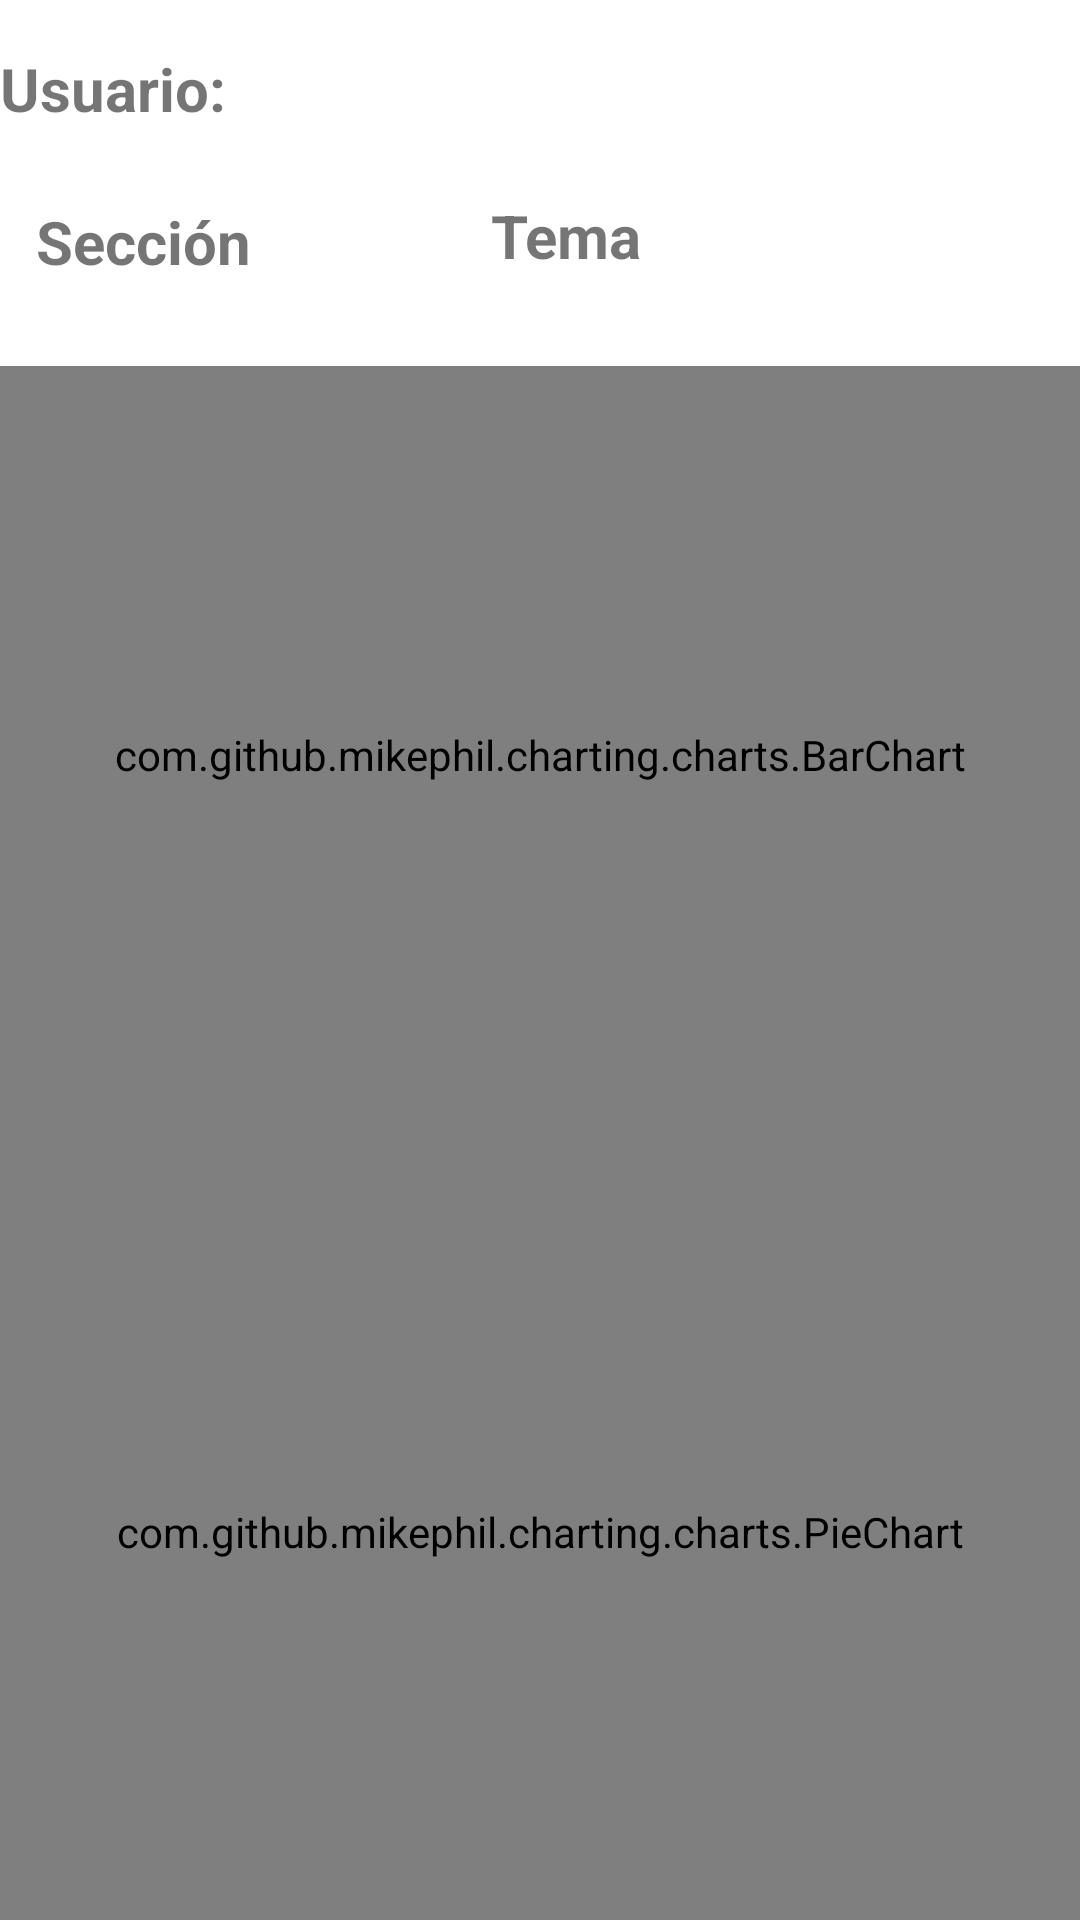

Layout XML and referenced resources for this Android screen:
<!-- AndroidManifest.xml: application theme Theme.Iscar -->
<!-- res/layout/elemento_temas_grafico.xml -->
<?xml version="1.0" encoding="utf-8"?>
<androidx.constraintlayout.widget.ConstraintLayout xmlns:android="http://schemas.android.com/apk/res/android"
    xmlns:app="http://schemas.android.com/apk/res-auto"
    xmlns:tools="http://schemas.android.com/tools"
    android:id="@+id/graficItem"
    android:layout_width="match_parent"
    android:layout_height="match_parent"
    android:orientation="vertical"
    >

    <TextView
        android:id="@+id/TVTema2"
        android:layout_width="wrap_content"
        android:layout_height="wrap_content"
        android:layout_below="@+id/textViewTitulo"
        android:layout_marginStart="72dp"
        android:layout_marginTop="20dp"
        android:layout_toEndOf="@+id/tVSeccionEditSeciones"
        android:text="Tema"
        android:textSize="20sp"
        android:textStyle="bold"
        app:layout_constraintBottom_toTopOf="@+id/reciclerTemarioTest"
        app:layout_constraintStart_toEndOf="@+id/tVSeccionEditSeciones"
        app:layout_constraintTop_toBottomOf="@+id/TVUsuTemarioSecciones"
        app:layout_constraintVertical_bias="0.0" />

    <TextView
        android:id="@+id/tVTemaEdit2"
        android:layout_width="wrap_content"
        android:layout_height="wrap_content"
        android:layout_below="@+id/textViewTitulo"
        android:layout_alignParentEnd="true"
        android:layout_marginTop="16dp"
        android:layout_toEndOf="@+id/TVTema"
        android:textSize="20sp"
        android:textStyle="bold"
        app:layout_constraintEnd_toEndOf="parent"
        app:layout_constraintHorizontal_bias="0.051"
        app:layout_constraintStart_toEndOf="@+id/TVTema2"
        app:layout_constraintTop_toBottomOf="@+id/tVUsuVer" />

    <TextView
        android:id="@+id/TVSeccion"
        android:layout_width="wrap_content"
        android:layout_height="wrap_content"
        android:layout_below="@+id/textViewTitulo"
        android:layout_alignParentStart="true"
        android:layout_marginStart="12dp"
        android:layout_marginTop="24dp"
        android:text="Sección"
        android:textSize="20sp"
        android:textStyle="bold"
        app:layout_constraintStart_toStartOf="parent"
        app:layout_constraintTop_toBottomOf="@+id/textViewTitulo" />

    <TextView
        android:id="@+id/tVSeccionEditSeciones"
        android:layout_width="wrap_content"
        android:layout_height="wrap_content"
        android:layout_below="@+id/textViewTitulo"
        android:layout_marginStart="8dp"
        android:layout_marginTop="24dp"
        android:layout_toEndOf="@+id/TVSeccion"
        android:textSize="20sp"
        android:textStyle="bold"
        app:layout_constraintStart_toEndOf="@+id/TVSeccion"
        app:layout_constraintTop_toBottomOf="@+id/textViewTitulo" />

    <TextView
        android:id="@+id/textViewTitulo"
        android:layout_width="wrap_content"
        android:layout_height="wrap_content"
        android:layout_alignParentTop="true"
        android:layout_marginTop="16dp"
        android:layout_marginEnd="28dp"
        android:text="RESULTADOS"
        android:textSize="20sp"
        android:textStyle="bold"
        app:layout_constraintEnd_toStartOf="@+id/TVUsuTemarioSecciones"
        app:layout_constraintTop_toTopOf="parent" />

    <TextView
        android:id="@+id/TVUsuTemarioSecciones"
        android:layout_width="wrap_content"
        android:layout_height="29dp"
        android:layout_alignParentTop="true"
        android:layout_marginTop="16dp"
        android:layout_toEndOf="@+id/textViewTitulo"
        android:text="@string/USUARIO"
        android:textSize="20sp"
        android:textStyle="bold"
        app:layout_constraintTop_toTopOf="parent"
        tools:layout_editor_absoluteX="165dp" />

    <TextView
        android:id="@+id/tVUsuVer"
        android:layout_width="wrap_content"
        android:layout_height="50dp"
        android:layout_above="@+id/gridLayaut"
        android:layout_alignParentTop="true"
        android:layout_alignParentEnd="true"
        android:layout_toEndOf="@+id/TVUsuTemarioSecciones"
        android:textSize="20sp"
        android:textStyle="bold"
        app:layout_constraintEnd_toEndOf="parent"
        app:layout_constraintHorizontal_bias="0.081"
        app:layout_constraintStart_toEndOf="@+id/TVUsuTemarioSecciones"
        app:layout_constraintTop_toTopOf="parent" />

    <LinearLayout
        android:id="@+id/graficsLayout"
        android:layout_width="match_parent"
        android:layout_height="518dp"
        android:orientation="vertical"
        app:layout_constraintBottom_toBottomOf="parent">


        <com.github.mikephil.charting.charts.BarChart
            android:id="@+id/barChar"
            android:layout_width="match_parent"
            android:layout_height="wrap_content"
            android:layout_weight="1" />

        <com.github.mikephil.charting.charts.PieChart
            android:id="@+id/pieChart"
            android:layout_width="match_parent"
            android:layout_height="wrap_content"
            android:layout_weight="1" />

        
        
        
        
        


    </LinearLayout>/>
</androidx.constraintlayout.widget.ConstraintLayout>
<!-- resources referenced by this layout -->
<resources>
  <string name="USUARIO">Usuario: </string>
  <style name="Theme.Iscar" parent="Theme.MaterialComponents.DayNight.DarkActionBar">
          
          <item name="colorPrimary">@color/purple_500</item>
          <item name="colorPrimaryVariant">@color/purple_700</item>
          <item name="colorOnPrimary">@color/white</item>
          
          <item name="colorSecondary">@color/teal_200</item>
          <item name="colorSecondaryVariant">@color/teal_700</item>
          <item name="colorOnSecondary">@color/black</item>
          
          <item name="android:statusBarColor" tools:targetApi="l">?attr/colorPrimaryVariant</item>
          
      </style>
  <color name="purple_500">#00EECA</color>
  <color name="purple_700">#00B3A4</color>
  <color name="white">#FFFFFFFF</color>
  <color name="teal_200">#FF03DAC5</color>
  <color name="teal_700">#FF018786</color>
  <color name="black">#FF000000</color>
</resources>
